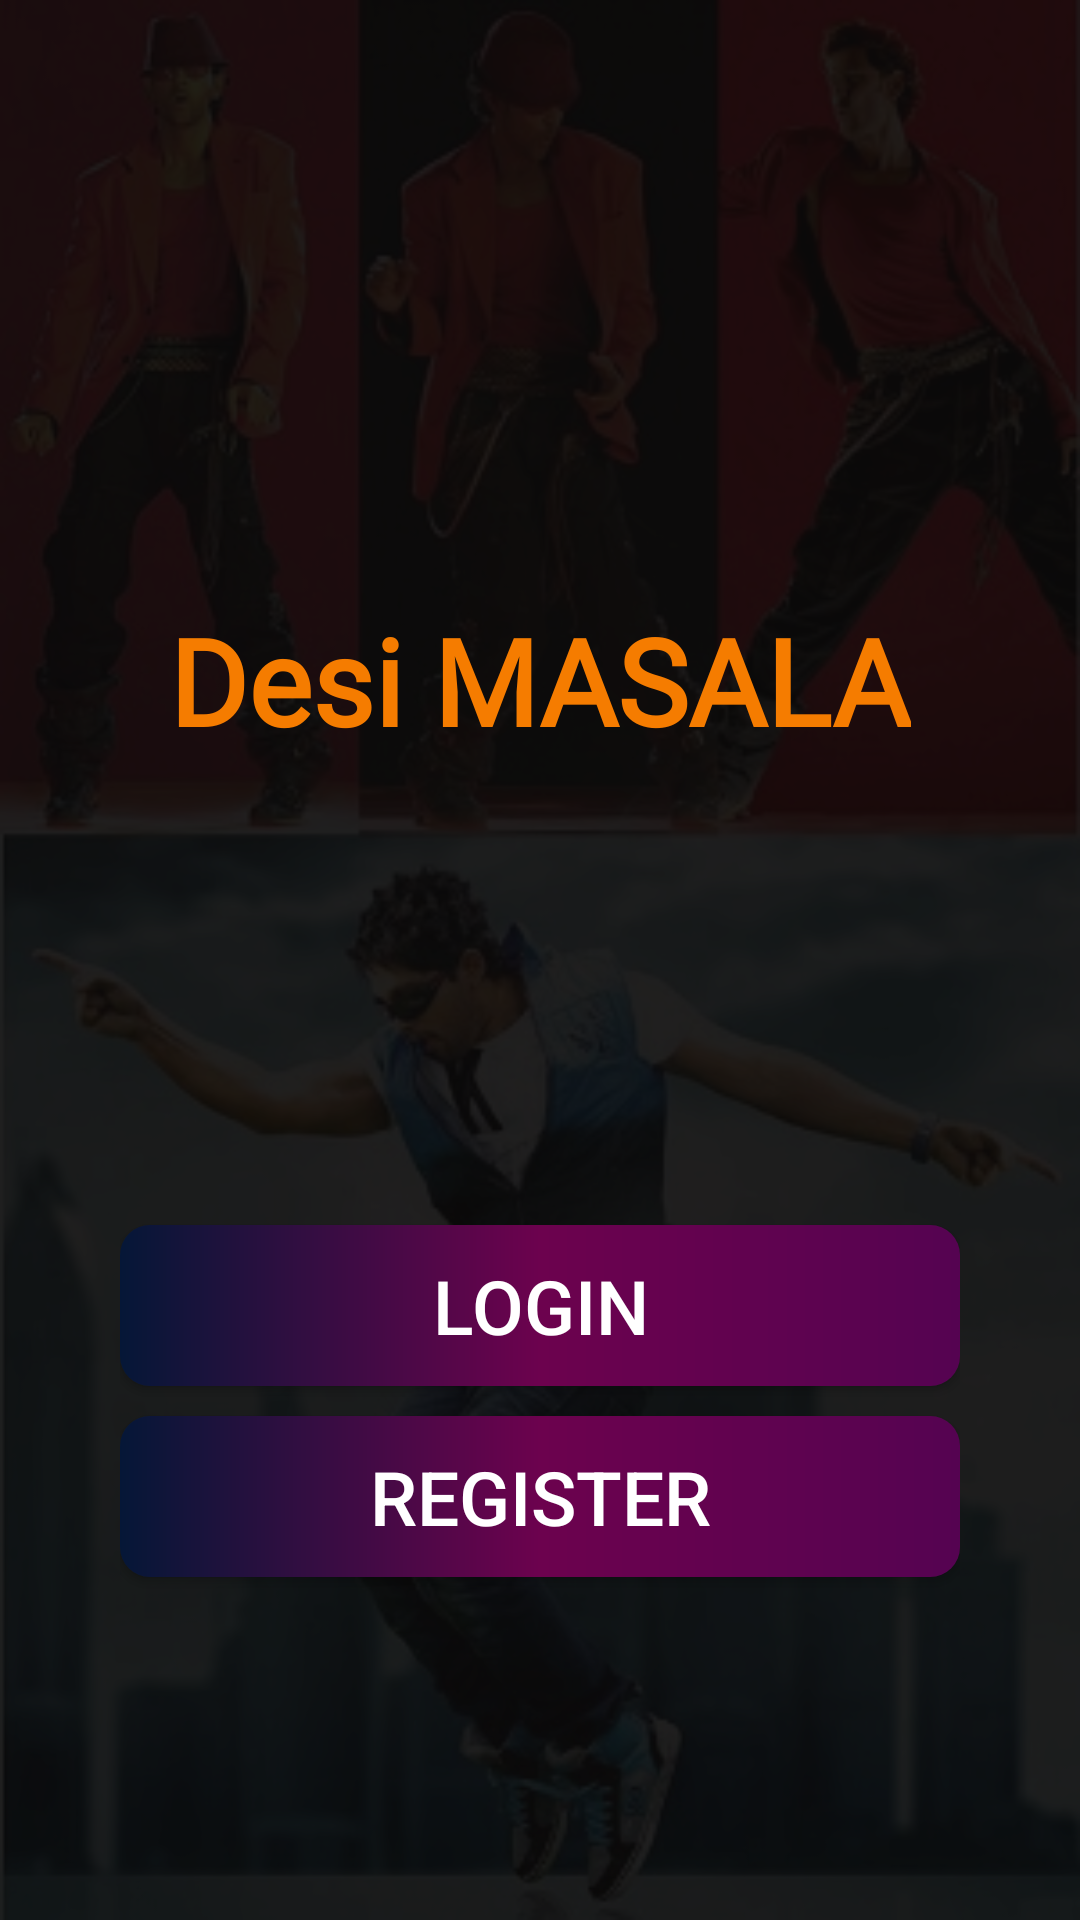

Layout XML and referenced resources for this Android screen:
<!-- AndroidManifest.xml: application theme Theme.DesiMasala -->
<!-- res/layout/activity_account.xml -->
<?xml version="1.0" encoding="utf-8"?>
<RelativeLayout xmlns:android="http://schemas.android.com/apk/res/android"
    xmlns:tools="http://schemas.android.com/tools"
    android:layout_width="match_parent"
    android:layout_height="match_parent"
    android:background="@drawable/login_background"
    android:orientation="vertical"
    tools:context=".AccountActivity">

    <LinearLayout
        android:layout_width="match_parent"
        android:layout_height="match_parent"
        android:background="#E90B0A0A" />

    <LinearLayout
        android:layout_width="match_parent"
        android:layout_height="match_parent"
        android:layout_margin="40dp"
        android:gravity="center_horizontal"
        android:orientation="vertical">

        <ImageView
            android:layout_width="100dp"
            android:layout_height="100dp"
            android:layout_marginTop="50dp"
            android:src="@drawable/logo" />

        <TextView
            android:layout_width="wrap_content"
            android:layout_height="wrap_content"
            android:layout_marginTop="10dp"
            android:layout_marginBottom="150dp"
            android:fontFamily="@font/aclonica"
            android:text="Desi MASALA"
            android:textColor="#F57C00"
            android:textSize="40dp"
            android:textStyle="bold" />

        <Button
            android:id="@+id/login_btn"
            android:layout_width="match_parent"
            android:layout_height="wrap_content"
            android:layout_marginVertical="5dp"
            android:background="@drawable/btn_bg"
            android:padding="10dp"
            android:text="Login"
            android:textColor="#FFFFFF"
            android:textSize="25dp" />

        <Button
            android:id="@+id/register_btn"
            android:layout_width="match_parent"
            android:layout_height="wrap_content"
            android:layout_marginVertical="5dp"
            android:background="@drawable/btn_bg"
            android:padding="10dp"
            android:text="Register"
            android:textColor="#FFFFFF"
            android:textSize="25dp" />

    </LinearLayout>
</RelativeLayout>
<!-- resources referenced by this layout -->
<resources>
  <!-- drawable btn_bg (drawable) -->
  <?xml version="1.0" encoding="utf-8"?>
  <shape xmlns:android="http://schemas.android.com/apk/res/android"
      android:shape="rectangle">
      <gradient
          android:centerColor="#6C024E"
          android:endColor="#550351"
          android:gradientRadius="100dp"
          android:startColor="#051737" />
      <corners android:radius="10dp" />
  
  </shape>
  <!-- drawable login_background: jpg bitmap (drawable, 65568 bytes) -->
  <style name="Theme.DesiMasala" parent="Theme.AppCompat.Light.NoActionBar">
          
          <item name="colorPrimary">@color/purple_500</item>
          <item name="colorPrimaryVariant">@color/purple_700</item>
          <item name="colorOnPrimary">@color/white</item>
          
          <item name="colorSecondary">@color/teal_200</item>
          <item name="colorSecondaryVariant">@color/teal_700</item>
          <item name="colorOnSecondary">@color/black</item>
          
          <item name="android:statusBarColor" tools:targetApi="l">?attr/colorPrimaryVariant</item>
          
      </style>
  <!-- not gathered from this repository: default colours our renderer supplied (Android Studio template values) -->
  <color name="purple_500">#FF6200EE</color>
  <color name="purple_700">#FF3700B3</color>
  <color name="teal_200">#FF03DAC5</color>
  <color name="teal_700">#FF018786</color>
  <color name="black">#FF000000</color>
  <color name="white">#FFFFFFFF</color>
</resources>
